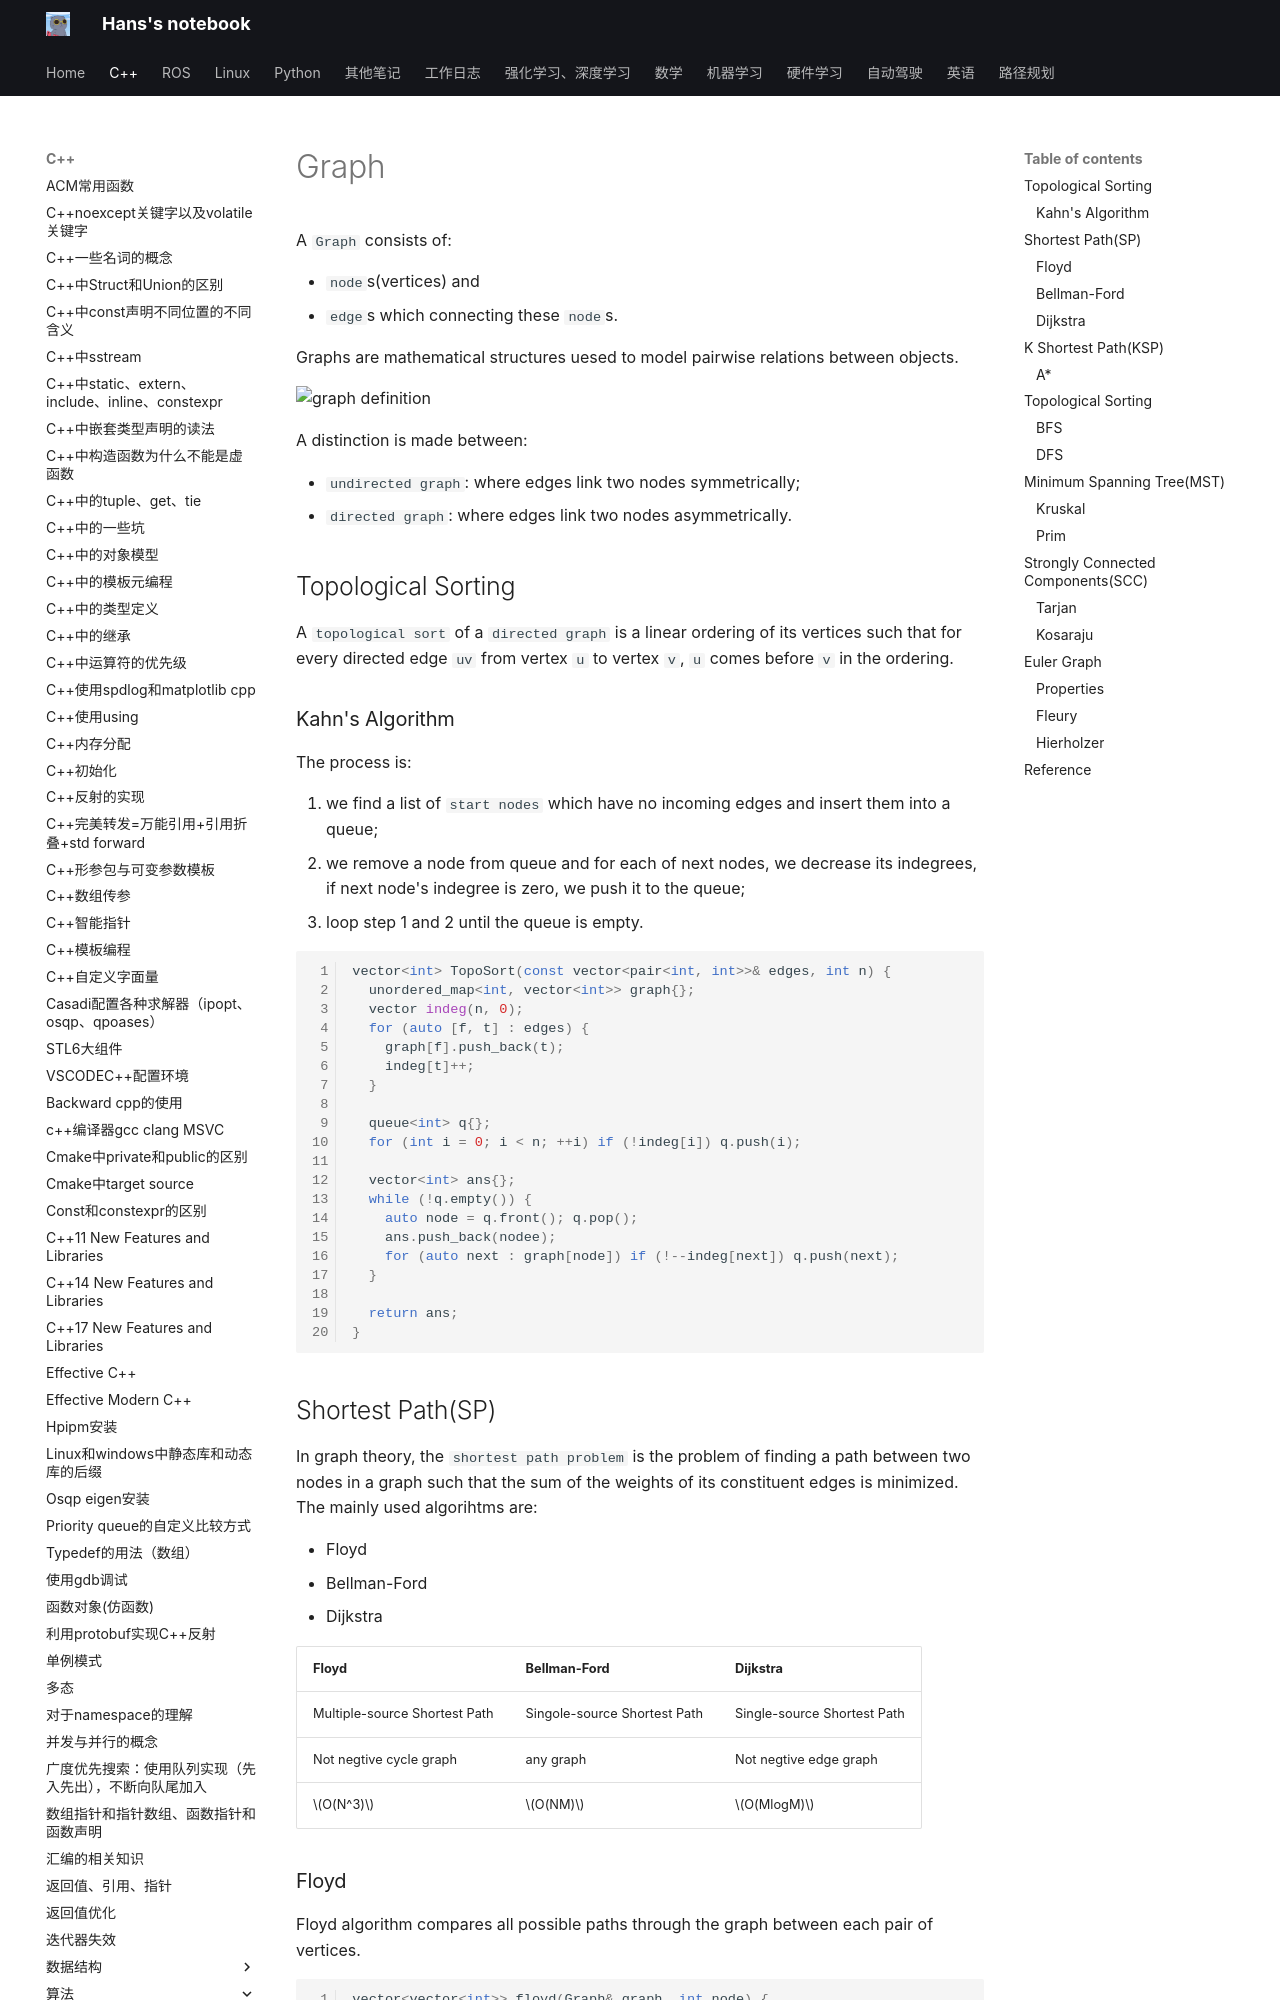

repository: hs867785578/my_note · page: C++/算法/08_graph/index.html · generator: mkdocs

# Graph

A `Graph` consists of:

- `node`s(vertices) and
- `edge`s which connecting these `node`s.

Graphs are mathematical structures uesed to model pairwise relations between objects. 

![graph definition](images/graph/graph_def.png)

A distinction is made between:

- `undirected graph`: where edges link two nodes symmetrically;
- `directed graph`: where edges link two nodes asymmetrically.

## Topological Sorting

A `topological sort` of a `directed graph` is a linear ordering of its vertices such that for every directed edge `uv` from vertex `u` to vertex `v`, `u` comes before `v` in the ordering.

### Kahn's Algorithm

The process is:

1. we find a list of `start nodes` which have no incoming edges and insert them into a queue;
2. we remove a node from queue and for each of next nodes, we decrease its indegrees, if next node's indegree is zero, we push it to the queue;
3. loop step 1 and 2 until the queue is empty.

```C++
vector<int> TopoSort(const vector<pair<int, int>>& edges, int n) {
  unordered_map<int, vector<int>> graph{};
  vector indeg(n, 0);
  for (auto [f, t] : edges) { 
    graph[f].push_back(t);
    indeg[t]++;
  }

  queue<int> q{};
  for (int i = 0; i < n; ++i) if (!indeg[i]) q.push(i);

  vector<int> ans{};
  while (!q.empty()) {
    auto node = q.front(); q.pop();
    ans.push_back(nodee);
    for (auto next : graph[node]) if (!--indeg[next]) q.push(next);
  }

  return ans;
}

```

## Shortest Path(SP)

In graph theory, the `shortest path problem` is the problem of finding a path between two nodes in a graph such that the sum of the weights of its constituent edges is minimized. The mainly used algorihtms are:

- Floyd
- Bellman-Ford
- Dijkstra

| Floyd | Bellman-Ford | Dijkstra |
| --- | --- | --- |
| Multiple-source Shortest Path | Singole-source Shortest Path | Single-source Shortest Path |
| Not negtive cycle graph | any graph | Not negtive edge graph |
| $O(N^3)$ | $O(NM)$ | $O(MlogM)$ |

### Floyd

Floyd algorithm compares all possible paths through the graph between each pair of vertices.
```C++
vector<vector<int>> floyd(Graph& graph, int node) {
  auto m = graph.size();
  vector distance(m + 1, vector<int>(m + 1, INT_MAX));
  for (int i = 1; i <= n; ++i) distance[i][i] = 0;
  for (int k = 1; k <= n; ++k) {
    for (int i = 1; i <= n; ++i) {
      for (int j = 1; j <= n; ++j) {
        distance[i][j] = min(distance[i][j], distance[i][k] + graph[k][j]);
      }
    }
  }

  return distance;  // RVO
}
```

- [network-delay-time](https://leetcode-cn.com/problems/network-delay-time/)
